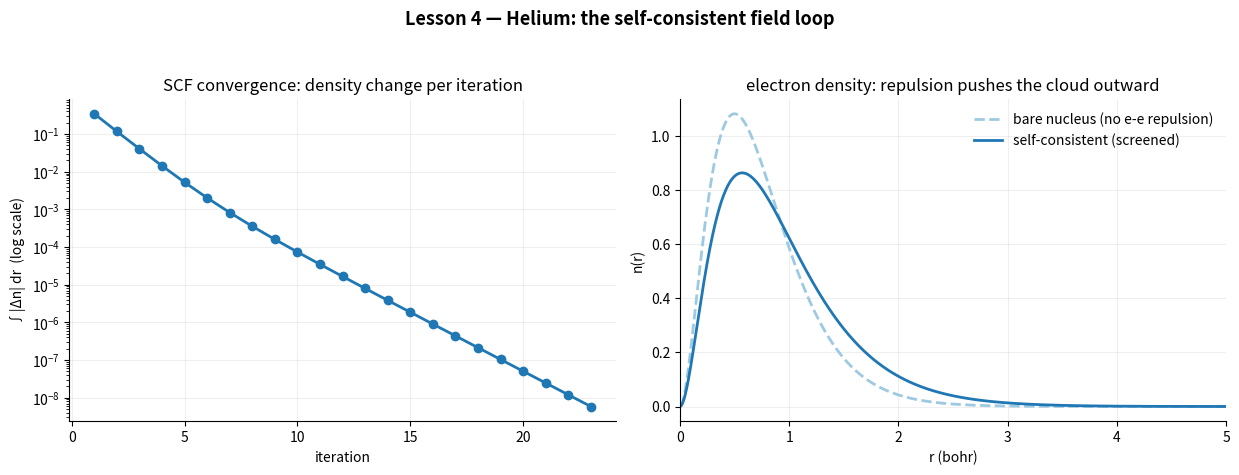

This figure's Python source: (Note: this script raises an exception after producing the figure.)
"""
AI4DFT Lesson 4 — Helium & the Self-Consistent Field (SCF) Loop
===============================================================

Run me with:   python lesson04_hartree_helium_scf.py

Helium: 2 electrons + a Z=2 nucleus. Now electrons repel EACH OTHER, and
we hit the central chicken-and-egg problem of electronic structure:

  * each electron's orbital depends on the potential it feels,
  * but part of that potential comes from the OTHER electron's density,
  * which depends on ITS orbital... which depends on the potential...

The fix is the SELF-CONSISTENT FIELD (SCF) loop — the beating heart of
every Hartree-Fock and DFT code ever written:

  1. guess a density n(r)
  2. build the potential:  V(r) = -Z/r + V_H[n](r)
     (V_H = the "Hartree" electrostatic potential of the electron cloud)
  3. solve the Schrödinger equation in that potential -> new orbital
  4. new orbital -> new density. Mix it gently with the old one.
  5. repeat until nothing changes: the field is SELF-CONSISTENT.

Both electrons (opposite spins) occupy the same 1s orbital. Each feels the
nucleus plus the cloud of the OTHER electron:

    -1/2 u'' + [ -Z/r + V_H(r) ] u = eps * u,
    V_H(r) = (1/r) * int_0^r n dr'  +  int_r^inf (n/r') dr'   (radial trick)

Total energy (avoid double-counting the repulsion, which both eps's contain):
    E_total = 2*eps - E_ee,   E_ee = int n(r) V_H(r) dr

Scoreboard for helium's ground-state energy (hartree):
    naive (ignore repulsion, 2 x -Z^2/2)  = -4.000   (terrible)
    this lesson (mean-field / Hartree-Fock) ~ -2.862
    exact (experiment)                     = -2.904
The missing 0.042 hartree (~1.1 eV!) is the famous CORRELATION ENERGY —
the error made by treating each electron as moving in the AVERAGE cloud of
the other. Capturing it cheaply is exactly what DFT is for. Remember 2.862.
"""
import numpy as np
import matplotlib.pyplot as plt
from scipy.linalg import eigh_tridiagonal
from pathlib import Path

Z = 2.0
rmax, N = 20.0, 4000
r = np.linspace(rmax / N, rmax, N)
dr = r[1] - r[0]
off = -0.5 / dr**2 * np.ones(N - 1)


def lowest_state(V):
    """Ground state of -1/2 u'' + V u = eps u (tridiagonal, lowest eigenpair)."""
    eps, u = eigh_tridiagonal(1.0 / dr**2 + V, off, select="i", select_range=(0, 0))
    u = u[:, 0] / np.sqrt(dr)
    return eps[0], u


def hartree_potential(n):
    """V_H(r) of a radial density n(r) (one electron's worth, int n dr = 1)."""
    inner = np.cumsum(n) * dr                       # charge inside radius r
    outer = np.cumsum((n / r)[::-1])[::-1] * dr     # contribution from outside
    return inner / r + outer - n[-1] * 0.0          # both terms, standard trick


# --- SCF loop ---------------------------------------------------------------
eps, u = lowest_state(-Z / r)          # step 1: start from the bare-nucleus 1s
n = u**2
mix = 0.5                              # gentle mixing: crucial for convergence
print("SCF loop (watch it converge):")
print(" iter   eps (hartree)   E_total     change in density")
history = []
for it in range(1, 41):
    V_H = hartree_potential(n)         # field of the OTHER electron
    eps, u = lowest_state(-Z / r + V_H)
    n_new = u**2
    dn = np.trapezoid(np.abs(n_new - n), r)
    E_ee = np.trapezoid(n_new * V_H, r)
    E_tot = 2 * eps - E_ee
    history.append((it, eps, E_tot, dn))
    print(f"  {it:3d}    {eps:9.5f}    {E_tot:9.5f}     {dn:.2e}")
    n = (1 - mix) * n + mix * n_new    # step 4: mix old and new density
    if dn < 1e-8:
        print("  CONVERGED: the field is self-consistent.")
        break

print(f"\nFinal total energy: {E_tot:.4f} hartree")
print("  naive (no repulsion): -4.000")
print("  this (mean field):    %.4f" % E_tot)
print("  exact (experiment):   -2.9037")
print(f"  ==> correlation energy missed: {abs(-2.9037 - E_tot):.4f} hartree (~{abs(-2.9037-E_tot)*27.211:.2f} eV)")

# ---------------------------------------------------------------------------
# Figure
# ---------------------------------------------------------------------------
hist = np.array(history)
fig, (ax1, ax2) = plt.subplots(1, 2, figsize=(12.5, 4.8))
fig.suptitle("Lesson 4 — Helium: the self-consistent field loop",
             fontsize=13, fontweight="bold")

ax1.semilogy(hist[:, 0], hist[:, 3], "o-", lw=2, color="#1f77b4")
ax1.set_title("SCF convergence: density change per iteration")
ax1.set_xlabel("iteration"); ax1.set_ylabel("∫|Δn| dr  (log scale)")

u_bare = lowest_state(-Z / r)[1]
ax2.plot(r, u_bare**2, lw=2, ls="--", color="#9ecae1",
         label="bare nucleus (no e-e repulsion)")
ax2.plot(r, n, lw=2, color="#1f77b4", label="self-consistent (screened)")
ax2.set_xlim(0, 5)
ax2.set_title("electron density: repulsion pushes the cloud outward")
ax2.set_xlabel("r (bohr)"); ax2.set_ylabel("n(r)")
ax2.legend(frameon=False)

for ax in (ax1, ax2):
    ax.grid(alpha=0.2); ax.spines[["top", "right"]].set_visible(False)

fig.tight_layout(rect=[0, 0, 1, 0.94])
out = Path(__file__).parent / "lesson04_helium_scf.png"
fig.savefig(out, dpi=150)
print(f"\nSaved figure to {out}")
plt.show()
